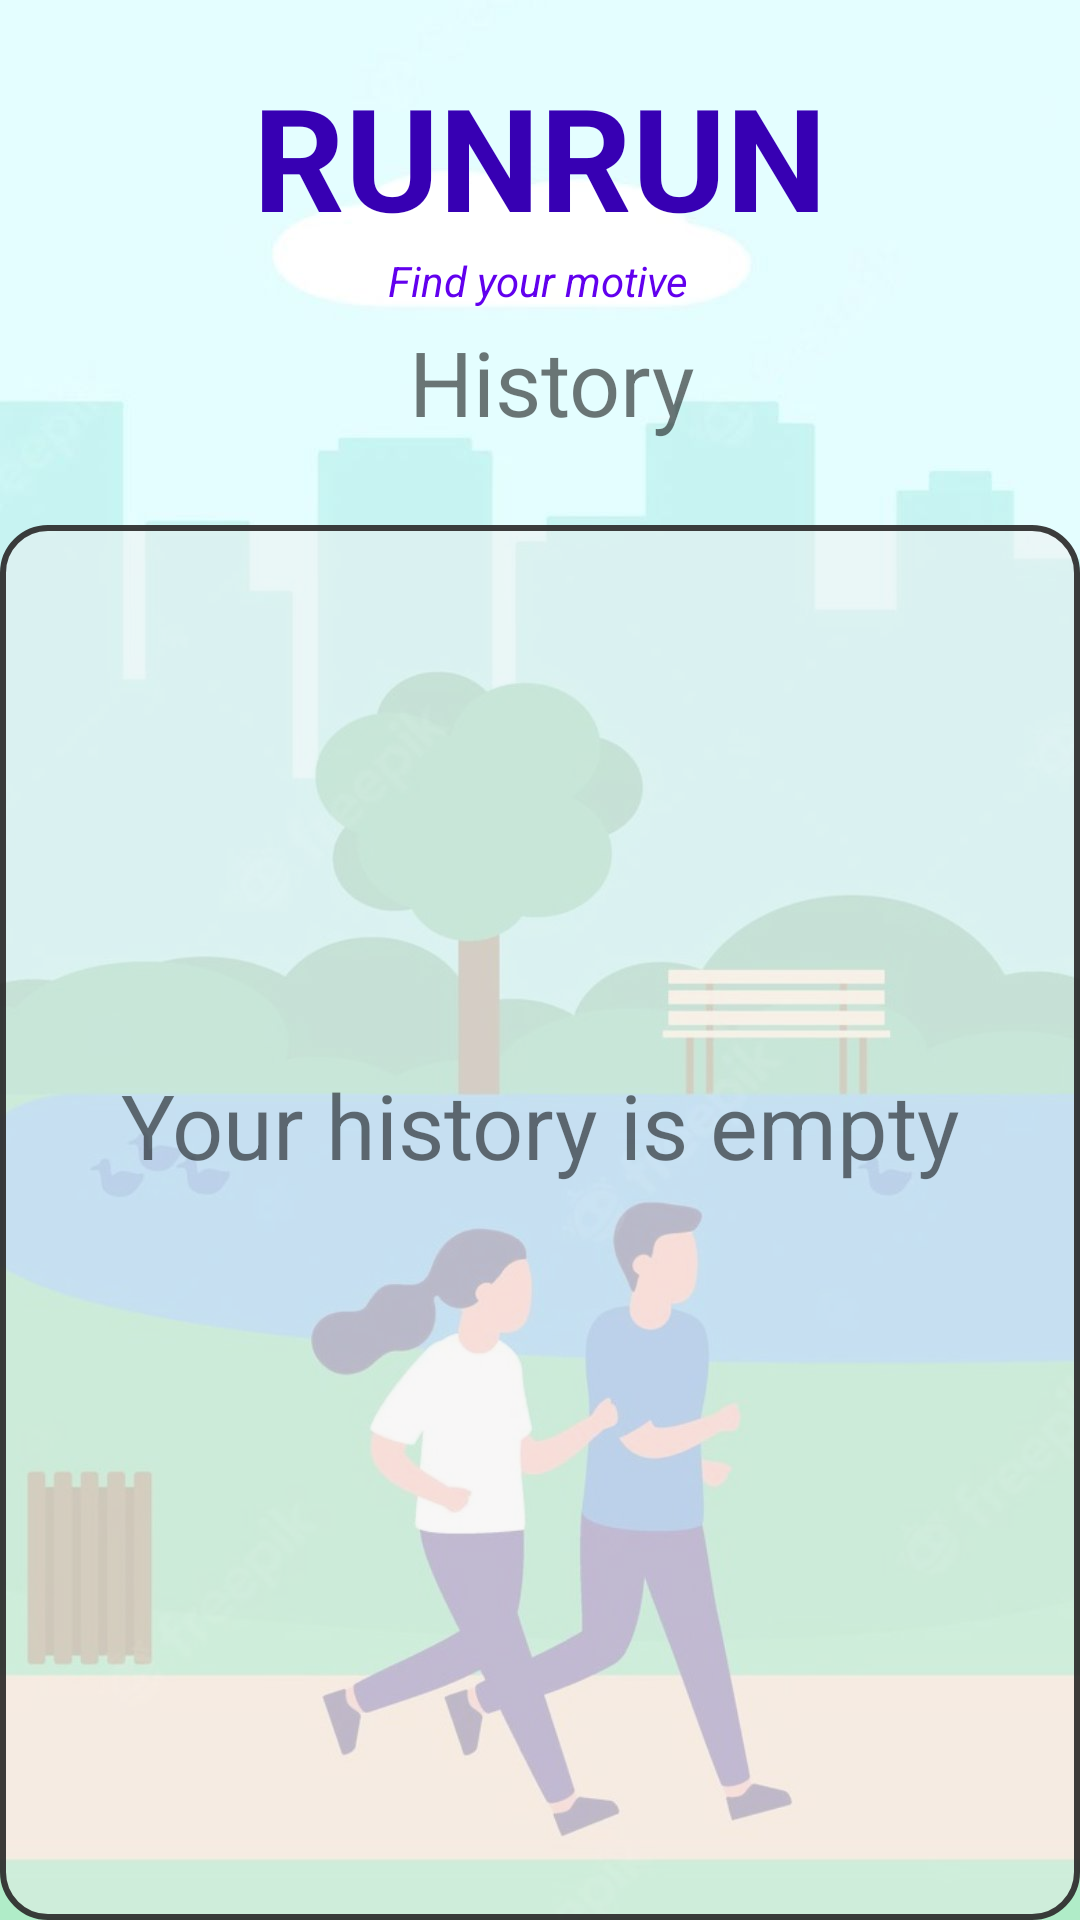

This screen was rendered from an Android layout file. Write that file and the resources it references.
<!-- AndroidManifest.xml: application theme Theme.LogInApp -->
<!-- res/layout/activity_recycler_view.xml -->
<?xml version="1.0" encoding="utf-8"?>
<androidx.constraintlayout.widget.ConstraintLayout xmlns:android="http://schemas.android.com/apk/res/android"
    xmlns:app="http://schemas.android.com/apk/res-auto"
    xmlns:tools="http://schemas.android.com/tools"
    android:id="@+id/HistoryTab"
    android:layout_width="match_parent"
    android:layout_height="match_parent"
    android:background="@drawable/background6"
    tools:context=".RecyclerView">


    <TextView
        android:id="@+id/appLogo"
        android:layout_width="348dp"
        android:layout_height="64dp"
        android:layout_marginStart="20dp"
        android:layout_marginTop="20dp"
        android:layout_marginEnd="20dp"
        android:text="RUNRUN"
        android:textAlignment="center"
        android:textColor="@color/purple_700"
        android:textStyle="bold"
        android:textSize="48sp"
        app:autoSizeTextType="uniform"
        app:layout_constraintEnd_toEndOf="parent"
        app:layout_constraintStart_toStartOf="parent"
        app:layout_constraintTop_toTopOf="parent" />
    <TextView
        android:id="@+id/logo"
        android:layout_width="wrap_content"
        android:layout_height="wrap_content"
        android:text="Find your motive"
        android:textColor="@color/purple_500"
        android:textStyle="italic"
        app:layout_constraintBottom_toTopOf="@+id/recyclerViewHistoryTextView"
        app:layout_constraintEnd_toEndOf="parent"
        app:layout_constraintHorizontal_bias="0.498"
        app:layout_constraintStart_toStartOf="parent"
        app:layout_constraintTop_toBottomOf="@+id/appLogo"
        app:layout_constraintVertical_bias="0.009" />

    <TextView
        android:id="@+id/recyclerViewHistoryTextView"
        android:layout_width="393dp"
        android:layout_height="42dp"
        android:text="History"
        android:textAlignment="center"
        android:textSize="30dp"
        app:layout_constraintBottom_toBottomOf="parent"
        app:layout_constraintEnd_toEndOf="parent"
        app:layout_constraintHorizontal_bias="0.4"
        app:layout_constraintStart_toStartOf="parent"
        app:layout_constraintTop_toTopOf="parent"
        app:layout_constraintVertical_bias="0.179" />

    <androidx.recyclerview.widget.RecyclerView
        android:id="@+id/recyclerViewRecycleLayout"
        android:layout_width="match_parent"
        android:layout_height="match_parent"
        android:background="@drawable/all_round_borders"
        android:paddingLeft="10dp"
        android:paddingTop="10dp"
        app:layout_constraintBottom_toBottomOf="parent"
        android:layout_marginTop="175dp"
        app:layout_constraintEnd_toEndOf="parent"
        app:layout_constraintStart_toStartOf="parent"
        app:layout_constraintTop_toTopOf="@+id/logo" />

    <TextView
        android:id="@+id/recyclerViewEmptyActivity"
        android:layout_width="match_parent"
        android:layout_height="match_parent"
        android:layout_marginTop="110dp"
        android:gravity="center"
        android:textSize="30dp"
        android:text="Your history is empty"
        tools:layout_editor_absoluteX="156dp"
        tools:layout_editor_absoluteY="428dp" />

</androidx.constraintlayout.widget.ConstraintLayout>
<!-- resources referenced by this layout -->
<resources>
  <!-- drawable all_round_borders (drawable) -->
  <?xml version="1.0" encoding="utf-8"?>
  <shape xmlns:android="http://schemas.android.com/apk/res/android">
      <solid android:color="#77F0EEEE"></solid>
      <stroke android:width="2dp" android:color="#E92B2A2A"></stroke>
      <corners android:radius="15dp"/>
  
  </shape>
  <!-- drawable background6: jpg bitmap (drawable, 66066 bytes) -->
  <style name="Theme.LogInApp" parent="Theme.MaterialComponents.DayNight.NoActionBar">
          
          <item name="colorPrimary">@color/black</item>
          <item name="colorPrimaryVariant">@color/black</item>
          <item name="colorOnPrimary">@color/white</item>
          
          <item name="colorSecondary">@color/white</item>
          <item name="colorSecondaryVariant">@color/white</item>
          <item name="colorOnSecondary">@color/black</item>
          
          <item name="android:statusBarColor">?attr/colorPrimaryVariant</item>
          
      </style>
  <!-- not gathered from this repository: default colours our renderer supplied (Android Studio template values) -->
  <color name="purple_500">#FF6200EE</color>
  <color name="purple_700">#FF3700B3</color>
  <color name="black">#FF000000</color>
  <color name="white">#FFFFFFFF</color>
</resources>
